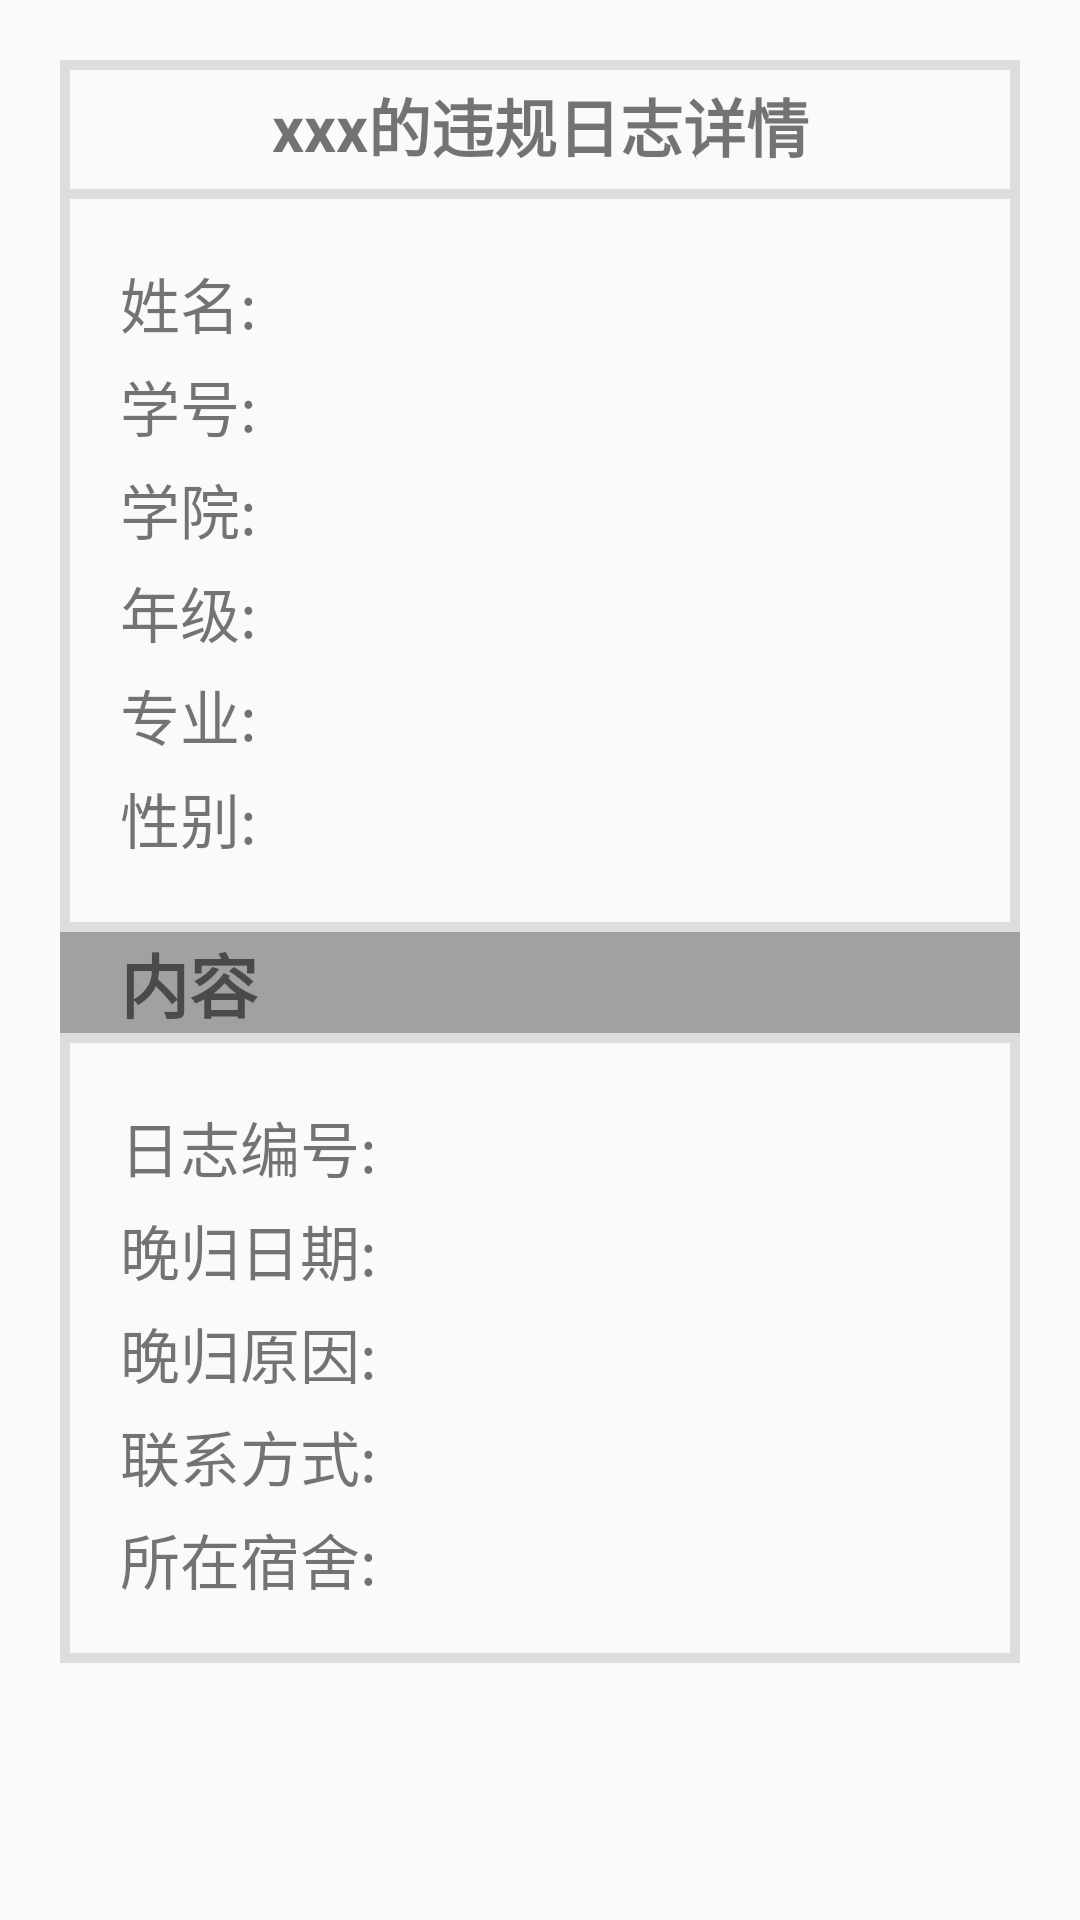

Here is an Android app screen rendered from its layout file. Give the layout XML and the strings, colors and styles it references.
<!-- AndroidManifest.xml: application theme AppTheme -->
<!-- res/layout/broken_record_detail.xml -->
<?xml version="1.0" encoding="utf-8"?>

<LinearLayout xmlns:android="http://schemas.android.com/apk/res/android"
    android:layout_width="match_parent"
    android:layout_height="match_parent"
    android:orientation="vertical" >

    <LinearLayout
        android:layout_width="match_parent"
        android:layout_height="wrap_content"
        android:layout_margin="20dp"
        android:layout_marginTop="40dp"
        android:background="@drawable/ll_border"
        android:divider="@drawable/horizontal_divider_shape"
        android:orientation="vertical"
        android:showDividers="middle" >

        <TextView
            android:layout_width="match_parent"
            android:layout_height="wrap_content"
            android:gravity="center"
            android:padding="6dp"
            android:id="@+id/broken_title_tv"
            android:text="xxx的违规日志详情"
            android:textSize="21sp"
            android:textStyle="bold" />

        <LinearLayout
            android:layout_width="match_parent"
            android:layout_height="wrap_content"
            android:orientation="horizontal"
            android:paddingLeft="20dp"
            android:paddingTop="20dp" >

            <LinearLayout
                android:layout_width="0dp"
                android:layout_height="wrap_content"
                android:layout_weight="1"
                android:orientation="vertical" >

                <TextView
                    android:layout_width="wrap_content"
                    android:layout_height="wrap_content"
                    android:text="姓名:"
                    android:textSize="20sp" />

                <TextView
                    android:layout_width="wrap_content"
                    android:layout_height="wrap_content"
                    android:layout_marginTop="5dp"
                    android:text="学号:"
                    android:textSize="20sp" />

                <TextView
                    android:layout_width="wrap_content"
                    android:layout_height="wrap_content"
                    android:layout_marginTop="5dp"
                    android:text="学院:"
                    android:textSize="20sp" />

                <TextView
                    android:layout_width="wrap_content"
                    android:layout_height="wrap_content"
                    android:layout_marginTop="5dp"
                    android:text="年级:"
                    android:textSize="20sp" />

                <TextView
                    android:layout_width="wrap_content"
                    android:layout_height="wrap_content"
                    android:layout_marginTop="5dp"
                    android:text="专业:"
                    android:textSize="20sp" />

                <TextView
                    android:layout_width="wrap_content"
                    android:layout_height="wrap_content"
                    android:layout_marginBottom="20dp"
                    android:layout_marginTop="5dp"
                    android:text="性别:"
                    android:textSize="20sp" />
            </LinearLayout>

            <LinearLayout
                android:layout_width="0dp"
                android:layout_height="wrap_content"
                android:layout_weight="2"
                android:orientation="vertical" >

                <TextView
                    android:id="@+id/name_tv"
                    android:layout_width="wrap_content"
                    android:layout_height="wrap_content"
                    android:textSize="20sp" />

                <TextView
                    android:id="@+id/num_tv"
                    android:layout_width="wrap_content"
                    android:layout_height="wrap_content"
                    android:layout_marginTop="5dp"
                    android:textSize="20sp" />

                <TextView
                    android:id="@+id/department_tv"
                    android:layout_width="wrap_content"
                    android:layout_height="wrap_content"
                    android:layout_marginTop="5dp"
                    android:textSize="20sp" />

                <TextView
                    android:id="@+id/grade_tv"
                    android:layout_width="wrap_content"
                    android:layout_height="wrap_content"
                    android:layout_marginTop="5dp"
                    android:textSize="20sp" />

                <TextView
                    android:id="@+id/major_tv"
                    android:layout_width="wrap_content"
                    android:layout_height="wrap_content"
                    android:layout_marginTop="5dp"
                    android:textSize="20sp" />

                <TextView
                    android:id="@+id/sex_tv"
                    android:layout_width="wrap_content"
                    android:layout_height="wrap_content"
                    android:layout_marginBottom="20dp"
                    android:layout_marginTop="5dp"
                    android:textSize="20sp" />
            </LinearLayout>
        </LinearLayout>

        <TextView
            android:layout_width="match_parent"
            android:layout_height="wrap_content"
            android:background="#A1A1A1"
            android:paddingLeft="20dp"
            android:text="内容"
            android:textSize="23sp"
            android:textStyle="bold" />

        <LinearLayout
            android:layout_width="match_parent"
            android:layout_height="wrap_content"
            android:orientation="horizontal"
            android:paddingLeft="20dp"
            android:paddingTop="20dp" >

            <LinearLayout
                android:layout_width="0dp"
                android:layout_height="wrap_content"
                android:layout_weight="1"
                android:orientation="vertical" >

                <TextView
                    android:layout_width="wrap_content"
                    android:layout_height="wrap_content"
                    android:text="日志编号:"
                    android:textSize="20sp" />

                <TextView
                    android:layout_width="wrap_content"
                    android:layout_height="wrap_content"
                    android:layout_marginTop="5dp"
                    android:text="晚归日期:"
                    android:textSize="20sp" />

                <TextView
                    android:layout_width="wrap_content"
                    android:layout_height="wrap_content"
                    android:layout_marginTop="5dp"
                    android:text="晚归原因:"
                    android:textSize="20sp" />

                <TextView
                    android:layout_width="wrap_content"
                    android:layout_height="wrap_content"
                    android:layout_marginTop="5dp"
                    android:text="联系方式:"
                    android:textSize="20sp" />

                <TextView
                    android:layout_width="wrap_content"
                    android:layout_height="wrap_content"
                    android:layout_marginBottom="20dp"
                    android:layout_marginTop="5dp"
                    android:text="所在宿舍:"
                    android:textSize="20sp" />
            </LinearLayout>

            <LinearLayout
                android:layout_width="0dp"
                android:layout_height="wrap_content"
                android:layout_weight="2"
                android:orientation="vertical" >

                <TextView
                    android:id="@+id/log_num_tv"
                    android:layout_width="wrap_content"
                    android:layout_height="wrap_content"
                    android:textSize="20sp" />

                <TextView
                    android:id="@+id/date_tv"
                    android:layout_width="wrap_content"
                    android:layout_height="wrap_content"
                    android:layout_marginTop="5dp"
                    android:textSize="20sp" />

                <TextView
                    android:id="@+id/reason_tv"
                    android:layout_width="wrap_content"
                    android:layout_height="wrap_content"
                    android:layout_marginTop="5dp"
                    android:textSize="20sp" />

                <TextView
                    android:id="@+id/contact_tv"
                    android:layout_width="wrap_content"
                    android:layout_height="wrap_content"
                    android:layout_marginTop="5dp"
                    android:textSize="20sp" />

                <TextView
                    android:id="@+id/dorm_tv"
                    android:layout_width="wrap_content"
                    android:layout_height="wrap_content"
                    android:layout_marginBottom="20dp"
                    android:layout_marginTop="5dp"
                    android:textSize="20sp" />
            </LinearLayout>
        </LinearLayout>
    </LinearLayout>

</LinearLayout>
<!-- resources referenced by this layout -->
<resources>
  <!-- drawable horizontal_divider_shape (drawable-hdpi) -->
  <?xml version="1.0" encoding="utf-8"?>
  
  <shape xmlns:android="http://schemas.android.com/apk/res/android" >
      
      <solid android:color="#dddddd" />
      
      <size android:height="10px" />
  
  </shape>
  <!-- drawable ll_border (drawable-hdpi) -->
  <?xml version="1.0" encoding="utf-8"?>
  
  <shape xmlns:android="http://schemas.android.com/apk/res/android" android:shape="rectangle" >
     <stroke android:width="10px" android:color="#dddddd"/>
  </shape>
  <style name="AppTheme" parent="AppBaseTheme">
  
          
          <item name="android:colorControlHighlight">@android:color/transparent</item>
  
          
          
          
          
          
          
          
          
          <item name="colorControlNormal">@android:color/white</item>
      </style>
  <style name="AppBaseTheme" parent="Theme.AppCompat.Light.NoActionBar">
  
          
          <item name="colorPrimary">@color/colorPrimary</item>
          <item name="colorPrimaryDark">@color/colorPrimaryDark</item>
          <item name="colorAccent">@color/colorAccent</item>
      </style>
  <color name="colorPrimary">#33CCCC</color>
  <color name="colorPrimaryDark">#33CCCC</color>
  <color name="colorAccent">#17c782</color>
</resources>
